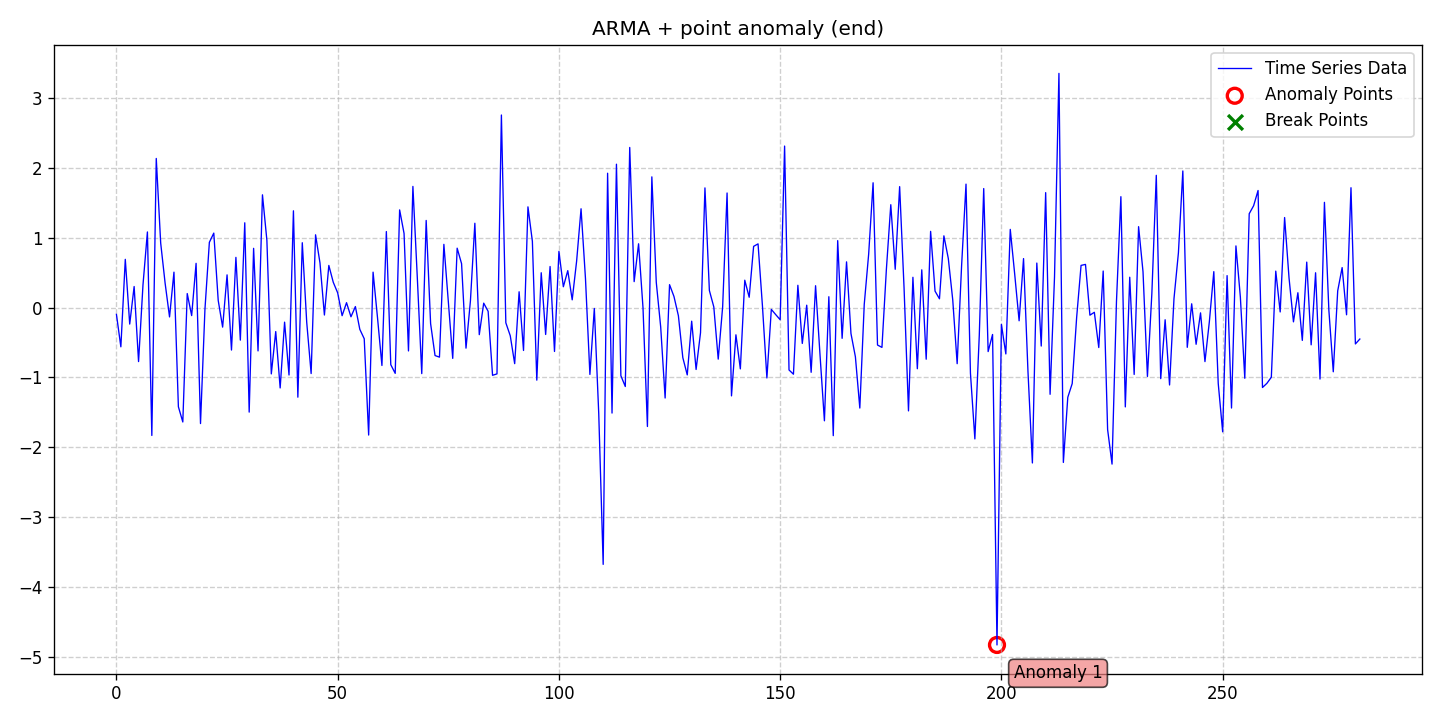

The table this chart was drawn from, first rows:
date, data, stationary, det_lin_up, det_lin_down, det_quad, det_cubic, det_exp, det_damped, stoc_trend, volatility, single_seas, multiple_seas, point_anom_single, point_anom_multi, collect_anom, context_anom, mean_shift, var_shift, trend_shift, point_anom_count, point_anom_location, point_anom_point, collect_anom_count
2020-01-01, -0.09832, 0, 0, 0, 0, 0, 0, 0, 0, 0, 0, 0, 1, 0, 0, 0, 0, 0, 0, 1, end, [199], 0
2020-01-02, -0.5623, 0, 0, 0, 0, 0, 0, 0, 0, 0, 0, 0, 1, 0, 0, 0, 0, 0, 0, 1, end, [199], 0
2020-01-03, 0.6897, 0, 0, 0, 0, 0, 0, 0, 0, 0, 0, 0, 1, 0, 0, 0, 0, 0, 0, 1, end, [199], 0
2020-01-04, -0.2368, 0, 0, 0, 0, 0, 0, 0, 0, 0, 0, 0, 1, 0, 0, 0, 0, 0, 0, 1, end, [199], 0
2020-01-05, 0.3008, 0, 0, 0, 0, 0, 0, 0, 0, 0, 0, 0, 1, 0, 0, 0, 0, 0, 0, 1, end, [199], 0
2020-01-06, -0.7736, 0, 0, 0, 0, 0, 0, 0, 0, 0, 0, 0, 1, 0, 0, 0, 0, 0, 0, 1, end, [199], 0
2020-01-07, 0.3242, 0, 0, 0, 0, 0, 0, 0, 0, 0, 0, 0, 1, 0, 0, 0, 0, 0, 0, 1, end, [199], 0
2020-01-08, 1.082, 0, 0, 0, 0, 0, 0, 0, 0, 0, 0, 0, 1, 0, 0, 0, 0, 0, 0, 1, end, [199], 0
2020-01-09, -1.831, 0, 0, 0, 0, 0, 0, 0, 0, 0, 0, 0, 1, 0, 0, 0, 0, 0, 0, 1, end, [199], 0
2020-01-10, 2.134, 0, 0, 0, 0, 0, 0, 0, 0, 0, 0, 0, 1, 0, 0, 0, 0, 0, 0, 1, end, [199], 0
2020-01-11, 0.9232, 0, 0, 0, 0, 0, 0, 0, 0, 0, 0, 0, 1, 0, 0, 0, 0, 0, 0, 1, end, [199], 0
2020-01-12, 0.3487, 0, 0, 0, 0, 0, 0, 0, 0, 0, 0, 0, 1, 0, 0, 0, 0, 0, 0, 1, end, [199], 0
2020-01-13, -0.1344, 0, 0, 0, 0, 0, 0, 0, 0, 0, 0, 0, 1, 0, 0, 0, 0, 0, 0, 1, end, [199], 0
2020-01-14, 0.5063, 0, 0, 0, 0, 0, 0, 0, 0, 0, 0, 0, 1, 0, 0, 0, 0, 0, 0, 1, end, [199], 0
2020-01-15, -1.42, 0, 0, 0, 0, 0, 0, 0, 0, 0, 0, 0, 1, 0, 0, 0, 0, 0, 0, 1, end, [199], 0
2020-01-16, -1.638, 0, 0, 0, 0, 0, 0, 0, 0, 0, 0, 0, 1, 0, 0, 0, 0, 0, 0, 1, end, [199], 0
2020-01-17, 0.1999, 0, 0, 0, 0, 0, 0, 0, 0, 0, 0, 0, 1, 0, 0, 0, 0, 0, 0, 1, end, [199], 0
2020-01-18, -0.1152, 0, 0, 0, 0, 0, 0, 0, 0, 0, 0, 0, 1, 0, 0, 0, 0, 0, 0, 1, end, [199], 0
2020-01-19, 0.6325, 0, 0, 0, 0, 0, 0, 0, 0, 0, 0, 0, 1, 0, 0, 0, 0, 0, 0, 1, end, [199], 0
2020-01-20, -1.661, 0, 0, 0, 0, 0, 0, 0, 0, 0, 0, 0, 1, 0, 0, 0, 0, 0, 0, 1, end, [199], 0
2020-01-21, -0.02769, 0, 0, 0, 0, 0, 0, 0, 0, 0, 0, 0, 1, 0, 0, 0, 0, 0, 0, 1, end, [199], 0
2020-01-22, 0.9331, 0, 0, 0, 0, 0, 0, 0, 0, 0, 0, 0, 1, 0, 0, 0, 0, 0, 0, 1, end, [199], 0
2020-01-23, 1.065, 0, 0, 0, 0, 0, 0, 0, 0, 0, 0, 0, 1, 0, 0, 0, 0, 0, 0, 1, end, [199], 0
2020-01-24, 0.1022, 0, 0, 0, 0, 0, 0, 0, 0, 0, 0, 0, 1, 0, 0, 0, 0, 0, 0, 1, end, [199], 0
2020-01-25, -0.2803, 0, 0, 0, 0, 0, 0, 0, 0, 0, 0, 0, 1, 0, 0, 0, 0, 0, 0, 1, end, [199], 0
2020-01-26, 0.4674, 0, 0, 0, 0, 0, 0, 0, 0, 0, 0, 0, 1, 0, 0, 0, 0, 0, 0, 1, end, [199], 0
2020-01-27, -0.6086, 0, 0, 0, 0, 0, 0, 0, 0, 0, 0, 0, 1, 0, 0, 0, 0, 0, 0, 1, end, [199], 0
2020-01-28, 0.718, 0, 0, 0, 0, 0, 0, 0, 0, 0, 0, 0, 1, 0, 0, 0, 0, 0, 0, 1, end, [199], 0
2020-01-29, -0.4664, 0, 0, 0, 0, 0, 0, 0, 0, 0, 0, 0, 1, 0, 0, 0, 0, 0, 0, 1, end, [199], 0
2020-01-30, 1.213, 0, 0, 0, 0, 0, 0, 0, 0, 0, 0, 0, 1, 0, 0, 0, 0, 0, 0, 1, end, [199], 0
2020-01-31, -1.497, 0, 0, 0, 0, 0, 0, 0, 0, 0, 0, 0, 1, 0, 0, 0, 0, 0, 0, 1, end, [199], 0
2020-02-01, 0.8471, 0, 0, 0, 0, 0, 0, 0, 0, 0, 0, 0, 1, 0, 0, 0, 0, 0, 0, 1, end, [199], 0
2020-02-02, -0.621, 0, 0, 0, 0, 0, 0, 0, 0, 0, 0, 0, 1, 0, 0, 0, 0, 0, 0, 1, end, [199], 0
2020-02-03, 1.613, 0, 0, 0, 0, 0, 0, 0, 0, 0, 0, 0, 1, 0, 0, 0, 0, 0, 0, 1, end, [199], 0
2020-02-04, 0.963, 0, 0, 0, 0, 0, 0, 0, 0, 0, 0, 0, 1, 0, 0, 0, 0, 0, 0, 1, end, [199], 0
2020-02-05, -0.95, 0, 0, 0, 0, 0, 0, 0, 0, 0, 0, 0, 1, 0, 0, 0, 0, 0, 0, 1, end, [199], 0
2020-02-06, -0.3441, 0, 0, 0, 0, 0, 0, 0, 0, 0, 0, 0, 1, 0, 0, 0, 0, 0, 0, 1, end, [199], 0
2020-02-07, -1.151, 0, 0, 0, 0, 0, 0, 0, 0, 0, 0, 0, 1, 0, 0, 0, 0, 0, 0, 1, end, [199], 0
2020-02-08, -0.2094, 0, 0, 0, 0, 0, 0, 0, 0, 0, 0, 0, 1, 0, 0, 0, 0, 0, 0, 1, end, [199], 0
2020-02-09, -0.9656, 0, 0, 0, 0, 0, 0, 0, 0, 0, 0, 0, 1, 0, 0, 0, 0, 0, 0, 1, end, [199], 0
2020-02-10, 1.384, 0, 0, 0, 0, 0, 0, 0, 0, 0, 0, 0, 1, 0, 0, 0, 0, 0, 0, 1, end, [199], 0
2020-02-11, -1.283, 0, 0, 0, 0, 0, 0, 0, 0, 0, 0, 0, 1, 0, 0, 0, 0, 0, 0, 1, end, [199], 0
2020-02-12, 0.9274, 0, 0, 0, 0, 0, 0, 0, 0, 0, 0, 0, 1, 0, 0, 0, 0, 0, 0, 1, end, [199], 0
2020-02-13, -0.2094, 0, 0, 0, 0, 0, 0, 0, 0, 0, 0, 0, 1, 0, 0, 0, 0, 0, 0, 1, end, [199], 0
2020-02-14, -0.9449, 0, 0, 0, 0, 0, 0, 0, 0, 0, 0, 0, 1, 0, 0, 0, 0, 0, 0, 1, end, [199], 0
2020-02-15, 1.041, 0, 0, 0, 0, 0, 0, 0, 0, 0, 0, 0, 1, 0, 0, 0, 0, 0, 0, 1, end, [199], 0
2020-02-16, 0.6383, 0, 0, 0, 0, 0, 0, 0, 0, 0, 0, 0, 1, 0, 0, 0, 0, 0, 0, 1, end, [199], 0
2020-02-17, -0.1072, 0, 0, 0, 0, 0, 0, 0, 0, 0, 0, 0, 1, 0, 0, 0, 0, 0, 0, 1, end, [199], 0
2020-02-18, 0.6026, 0, 0, 0, 0, 0, 0, 0, 0, 0, 0, 0, 1, 0, 0, 0, 0, 0, 0, 1, end, [199], 0
2020-02-19, 0.362, 0, 0, 0, 0, 0, 0, 0, 0, 0, 0, 0, 1, 0, 0, 0, 0, 0, 0, 1, end, [199], 0
2020-02-20, 0.2098, 0, 0, 0, 0, 0, 0, 0, 0, 0, 0, 0, 1, 0, 0, 0, 0, 0, 0, 1, end, [199], 0
2020-02-21, -0.1168, 0, 0, 0, 0, 0, 0, 0, 0, 0, 0, 0, 1, 0, 0, 0, 0, 0, 0, 1, end, [199], 0
2020-02-22, 0.06933, 0, 0, 0, 0, 0, 0, 0, 0, 0, 0, 0, 1, 0, 0, 0, 0, 0, 0, 1, end, [199], 0
2020-02-23, -0.1323, 0, 0, 0, 0, 0, 0, 0, 0, 0, 0, 0, 1, 0, 0, 0, 0, 0, 0, 1, end, [199], 0
2020-02-24, 0.01389, 0, 0, 0, 0, 0, 0, 0, 0, 0, 0, 0, 1, 0, 0, 0, 0, 0, 0, 1, end, [199], 0
2020-02-25, -0.3119, 0, 0, 0, 0, 0, 0, 0, 0, 0, 0, 0, 1, 0, 0, 0, 0, 0, 0, 1, end, [199], 0
2020-02-26, -0.4468, 0, 0, 0, 0, 0, 0, 0, 0, 0, 0, 0, 1, 0, 0, 0, 0, 0, 0, 1, end, [199], 0
2020-02-27, -1.825, 0, 0, 0, 0, 0, 0, 0, 0, 0, 0, 0, 1, 0, 0, 0, 0, 0, 0, 1, end, [199], 0
2020-02-28, 0.5062, 0, 0, 0, 0, 0, 0, 0, 0, 0, 0, 0, 1, 0, 0, 0, 0, 0, 0, 1, end, [199], 0
2020-02-29, -0.1454, 0, 0, 0, 0, 0, 0, 0, 0, 0, 0, 0, 1, 0, 0, 0, 0, 0, 0, 1, end, [199], 0
... 222 more rows
